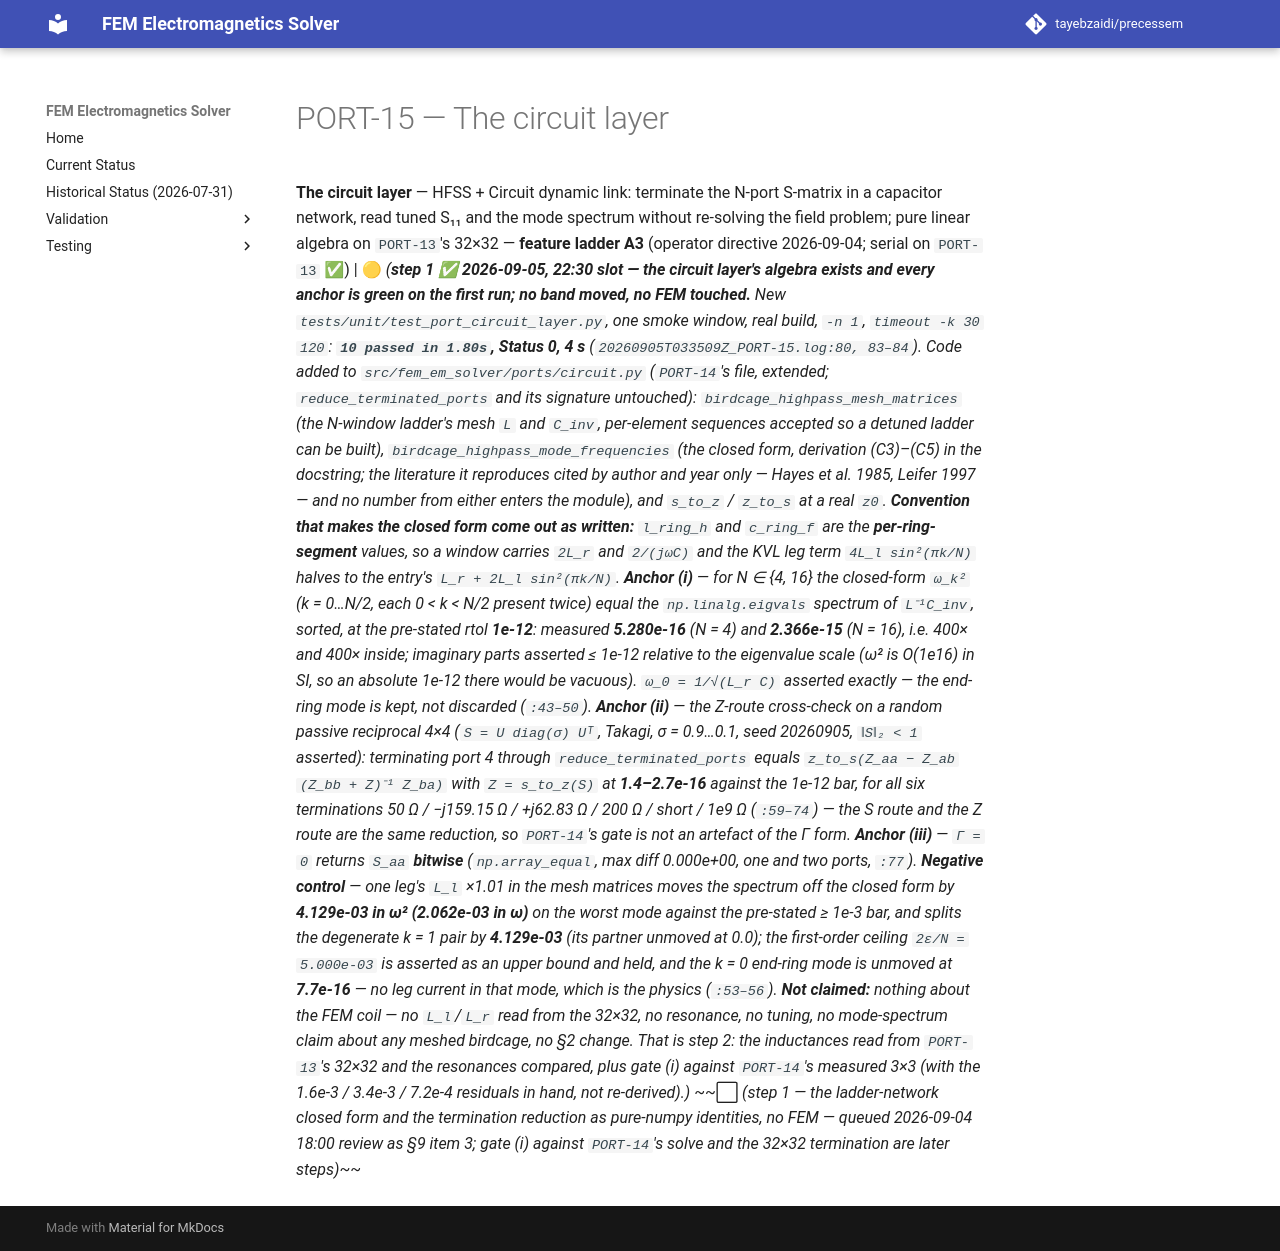

repository: tayebzaidi/precessem · page: planning/chunks/PORT-15/index.html · generator: mkdocs

# PORT-15 — The circuit layer

 **The circuit layer** — HFSS + Circuit dynamic link: terminate the N-port S-matrix in a capacitor network, read tuned S₁₁ and the mode spectrum without re-solving the field problem; pure linear algebra on `PORT-13`'s 32×32 — **feature ladder A3** (operator directive 2026-09-04; serial on `PORT-13` ✅) | 🟡 *(**step 1 ✅ 2026-09-05, 22:30 slot — the circuit layer's algebra exists and every anchor is green on the first run; no band moved, no FEM touched.** New `tests/unit/test_port_circuit_layer.py`, one smoke window, real build, `-n 1`, `timeout -k 30 120`: **`10 passed in 1.80s`, Status 0, 4 s** (`20260905T033509Z_PORT-15.log:80, 83–84`). Code added to `src/fem_em_solver/ports/circuit.py` (`PORT-14`'s file, extended; `reduce_terminated_ports` and its signature untouched): `birdcage_highpass_mesh_matrices` (the N-window ladder's mesh `L` and `C_inv`, per-element sequences accepted so a *detuned* ladder can be built), `birdcage_highpass_mode_frequencies` (the closed form, derivation (C3)–(C5) in the docstring; the literature it reproduces cited by author and year only — Hayes et al. 1985, Leifer 1997 — and no number from either enters the module), and `s_to_z` / `z_to_s` at a real `z0`. **Convention that makes the closed form come out as written:** `l_ring_h` and `c_ring_f` are the **per-ring-segment** values, so a window carries `2L_r` and `2/(jωC)` and the KVL leg term `4L_l sin²(πk/N)` halves to the entry's `L_r + 2L_l sin²(πk/N)`. **Anchor (i)** — for N ∈ {4, 16} the closed-form `ω_k²` (k = 0…N/2, each 0 < k < N/2 present twice) equal the `np.linalg.eigvals` spectrum of `L⁻¹C_inv`, sorted, at the pre-stated rtol **1e-12**: measured **5.280e-16** (N = 4) and **2.366e-15** (N = 16), i.e. 400× and 400× inside; imaginary parts asserted ≤ 1e-12 *relative to the eigenvalue scale* (ω² is O(1e16) in SI, so an absolute 1e-12 there would be vacuous). `ω_0 = 1/√(L_r C)` asserted exactly — the end-ring mode is kept, not discarded (`:43–50`). **Anchor (ii)** — the Z-route cross-check on a random passive reciprocal 4×4 (`S = U diag(σ) Uᵀ`, Takagi, σ = 0.9…0.1, seed 20260905, `‖S‖₂ < 1` asserted): terminating port 4 through `reduce_terminated_ports` equals `z_to_s(Z_aa − Z_ab (Z_bb + Z)⁻¹ Z_ba)` with `Z = s_to_z(S)` at **1.4–2.7e-16** against the 1e-12 bar, for all six terminations 50 Ω / −j159.15 Ω / +j62.83 Ω / 200 Ω / short / 1e9 Ω (`:59–74`) — the S route and the Z route are the same reduction, so `PORT-14`'s gate is not an artefact of the Γ form. **Anchor (iii)** — `Γ = 0` returns `S_aa` **bitwise** (`np.array_equal`, max diff 0.000e+00, one and two ports, `:77`). **Negative control** — one leg's `L_l` ×1.01 in the mesh matrices moves the spectrum off the closed form by **4.129e-03 in ω² (2.062e-03 in ω)** on the worst mode against the pre-stated ≥ 1e-3 bar, and splits the degenerate k = 1 pair by **4.129e-03** (its partner unmoved at 0.0); the first-order ceiling `2ε/N = 5.000e-03` is asserted as an upper bound and held, and the k = 0 end-ring mode is unmoved at **7.7e-16** — no leg current in that mode, which is the physics (`:53–56`). **Not claimed:** nothing about the FEM coil — no `L_l`/`L_r` read from the 32×32, no resonance, no tuning, no mode-spectrum claim about any meshed birdcage, no §2 change. That is step 2: the inductances read from `PORT-13`'s 32×32 and the resonances compared, plus gate (i) against `PORT-14`'s measured 3×3 (with the 1.6e-3 / 3.4e-3 / 7.2e-4 residuals in hand, not re-derived).)* ~~⬜ *(step 1 — the ladder-network closed form and the termination reduction as pure-numpy identities, no FEM — queued 2026-09-04 18:00 review as §9 item 3; gate (i) against `PORT-14`'s solve and the 32×32 termination are later steps)*~~ 
